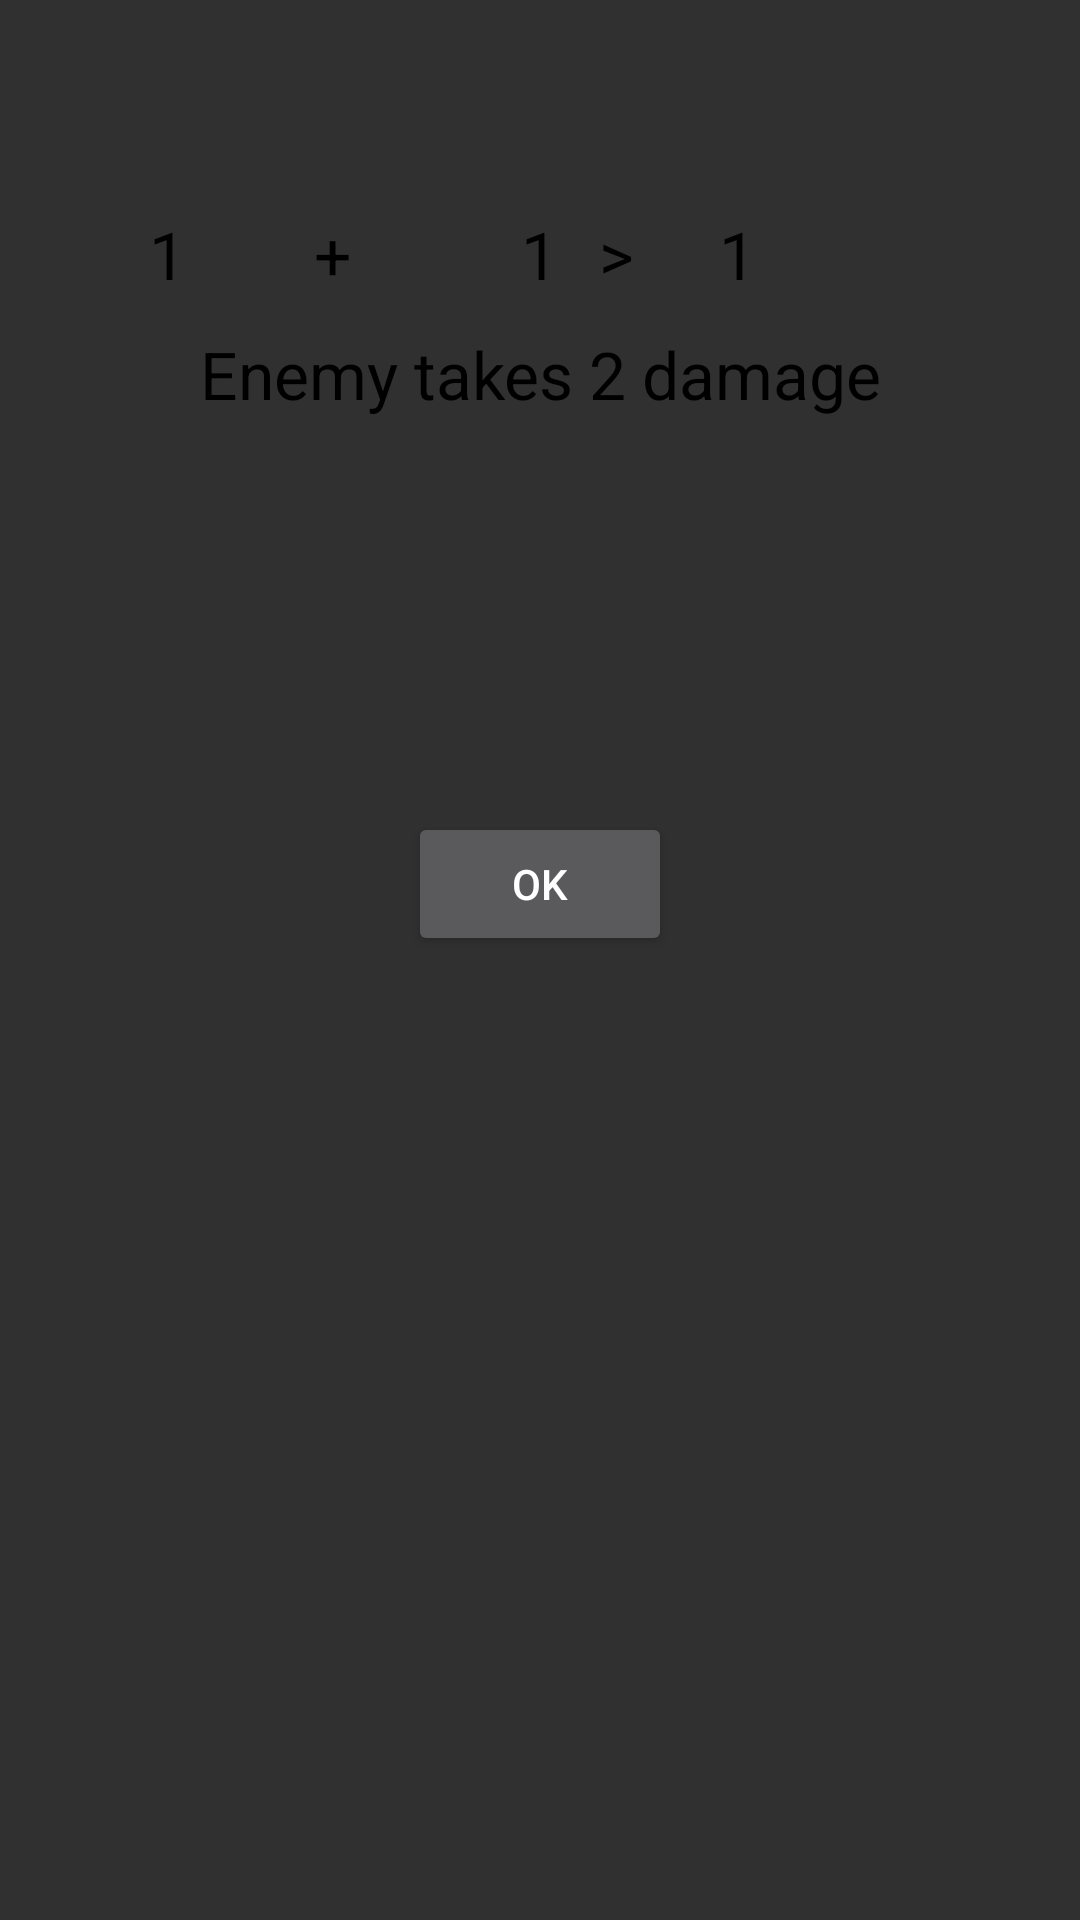

Write the Android layout XML for this screen, with the resource values it uses.
<!-- AndroidManifest.xml: application theme AppTheme -->
<!-- res/layout/activity_dice_roll_results.xml -->
<?xml version="1.0" encoding="utf-8"?>
<RelativeLayout xmlns:android="http://schemas.android.com/apk/res/android"
    xmlns:tools="http://schemas.android.com/tools" android:layout_width="match_parent"
    android:layout_height="400dp" android:paddingLeft="@dimen/activity_horizontal_margin"
    android:paddingRight="@dimen/activity_horizontal_margin"
    android:paddingTop="@dimen/activity_vertical_margin"
    android:paddingBottom="@dimen/activity_vertical_margin"
    tools:context=".DiceRollResults">


    <TextView
        android:layout_width="wrap_content"
        android:layout_height="wrap_content"
        android:textAppearance="?android:attr/textAppearanceLarge"
        android:text="1"
        android:id="@+id/firstRowFirstValue"
        android:layout_marginTop="70dp"
        android:layout_marginLeft="50dp"
        android:textColor="#000000"/>

    <TextView
        android:layout_width="wrap_content"
        android:layout_height="wrap_content"
        android:textAppearance="?android:attr/textAppearanceLarge"
        android:text="+"
        android:id="@+id/firstRowOp"
        android:layout_marginTop="70dp"
        android:layout_marginLeft="105dp"
        android:textColor="#000000"/>

    <TextView
        android:layout_width="wrap_content"
        android:layout_height="wrap_content"
        android:textAppearance="?android:attr/textAppearanceLarge"
        android:text="1"
        android:id="@+id/firstRowSecondValue"
        android:layout_marginTop="70dp"
        android:layout_centerHorizontal="true"
        android:textColor="#000000"/>

    <TextView
        android:layout_width="wrap_content"
        android:layout_height="wrap_content"
        android:textAppearance="?android:attr/textAppearanceLarge"
        android:text=">"
        android:id="@+id/firstRowSecondOp"
        android:layout_marginTop="70dp"
        android:layout_marginLeft="200dp"
        android:textColor="#000000"/>

    <TextView
        android:layout_width="wrap_content"
        android:layout_height="wrap_content"
        android:textAppearance="?android:attr/textAppearanceLarge"
        android:text="1"
        android:id="@+id/firstRowAns"
        android:layout_marginLeft="240dp"
        android:layout_marginTop="70dp"
        android:textColor="#000000"/>

    <TextView
        android:layout_width="fill_parent"
        android:layout_height="wrap_content"
        android:textAppearance="?android:attr/textAppearanceLarge"
        android:text="Enemy takes 2 damage"
        android:id="@+id/firstRowResults"
        android:layout_marginTop="110dp"
        android:gravity="center_horizontal"
        android:textAlignment="center"
        android:layout_centerHorizontal="true"
        android:textColor="#000000"/>

    <TextView
        android:layout_width="wrap_content"
        android:layout_height="wrap_content"
        android:textAppearance="?android:attr/textAppearanceLarge"
        android:text=""
        android:id="@+id/secondRowFirstValue"
        android:layout_marginTop="155dp"
        android:layout_marginLeft="50dp"
        android:textColor="#000000"
    />

    <TextView
        android:layout_width="wrap_content"
        android:layout_height="wrap_content"
        android:textAppearance="?android:attr/textAppearanceLarge"
        android:text=""
        android:id="@+id/secondRowOp"
        android:layout_marginTop="155dp"
        android:layout_marginLeft="105dp"
        android:textColor="#000000"/>

    <TextView
        android:layout_width="wrap_content"
        android:layout_height="wrap_content"
        android:textAppearance="?android:attr/textAppearanceLarge"
        android:text=""
        android:id="@+id/secondRowSecondValue"
        android:layout_marginTop="155dp"
        android:layout_centerHorizontal="true"
        android:textColor="#000000"/>

    <TextView
        android:layout_width="wrap_content"
        android:layout_height="wrap_content"
        android:textAppearance="?android:attr/textAppearanceLarge"
        android:text=""
        android:id="@+id/secondRowSecondOp"
        android:layout_marginTop="155dp"
        android:layout_marginLeft="200dp"
        android:textColor="#000000"/>

    <TextView
        android:layout_width="wrap_content"
        android:layout_height="wrap_content"
        android:textAppearance="?android:attr/textAppearanceLarge"
        android:text=""
        android:id="@+id/secondRowAns"
        android:textColor="#000000"
        android:layout_marginTop="155dp"
        android:layout_marginLeft="240dp"/>

    <TextView
        android:layout_width="fill_parent"
        android:layout_height="wrap_content"
        android:textAppearance="?android:attr/textAppearanceLarge"
        android:text=""
        android:id="@+id/secondRowResults"
        android:layout_marginTop="200dp"
        android:layout_centerHorizontal="true"
        android:textAlignment="center"
        android:textColor="#000000" />

    <Button
        android:layout_width="wrap_content"
        android:layout_height="wrap_content"
        android:text="OK"
        android:id="@+id/closeButton"
        android:onClick="closeClick"
        android:layout_marginTop="2dp"
        android:layout_alignParentBottom="false"
        android:layout_centerHorizontal="true"
        android:layout_below="@+id/defeatedTextView"
     />

    <TextView
        android:layout_width="wrap_content"
        android:layout_height="wrap_content"
        android:textAppearance="?android:attr/textAppearanceLarge"
        android:text=""
        android:id="@+id/defeatedTextView"
        android:layout_below="@+id/secondRowResults"
        android:layout_centerInParent="true"
        android:textColor="#000000"
        android:layout_marginTop="10dp" />
</RelativeLayout>
<!-- resources referenced by this layout -->
<resources>
  <style name="AppTheme" parent="Theme.AppCompat.NoActionBar">
          
          <item name="colorPrimary">@color/colorPrimary</item>
          <item name="colorPrimaryDark">@color/colorPrimaryDark</item>
          <item name="colorAccent">@color/colorAccent</item>
      </style>
  <!-- not gathered from this repository: default colours our renderer supplied (Android Studio template values) -->
  <color name="colorPrimary">#FF6200EE</color>
  <color name="colorPrimaryDark">#FF3700B3</color>
  <color name="colorAccent">#FF03DAC5</color>
</resources>
